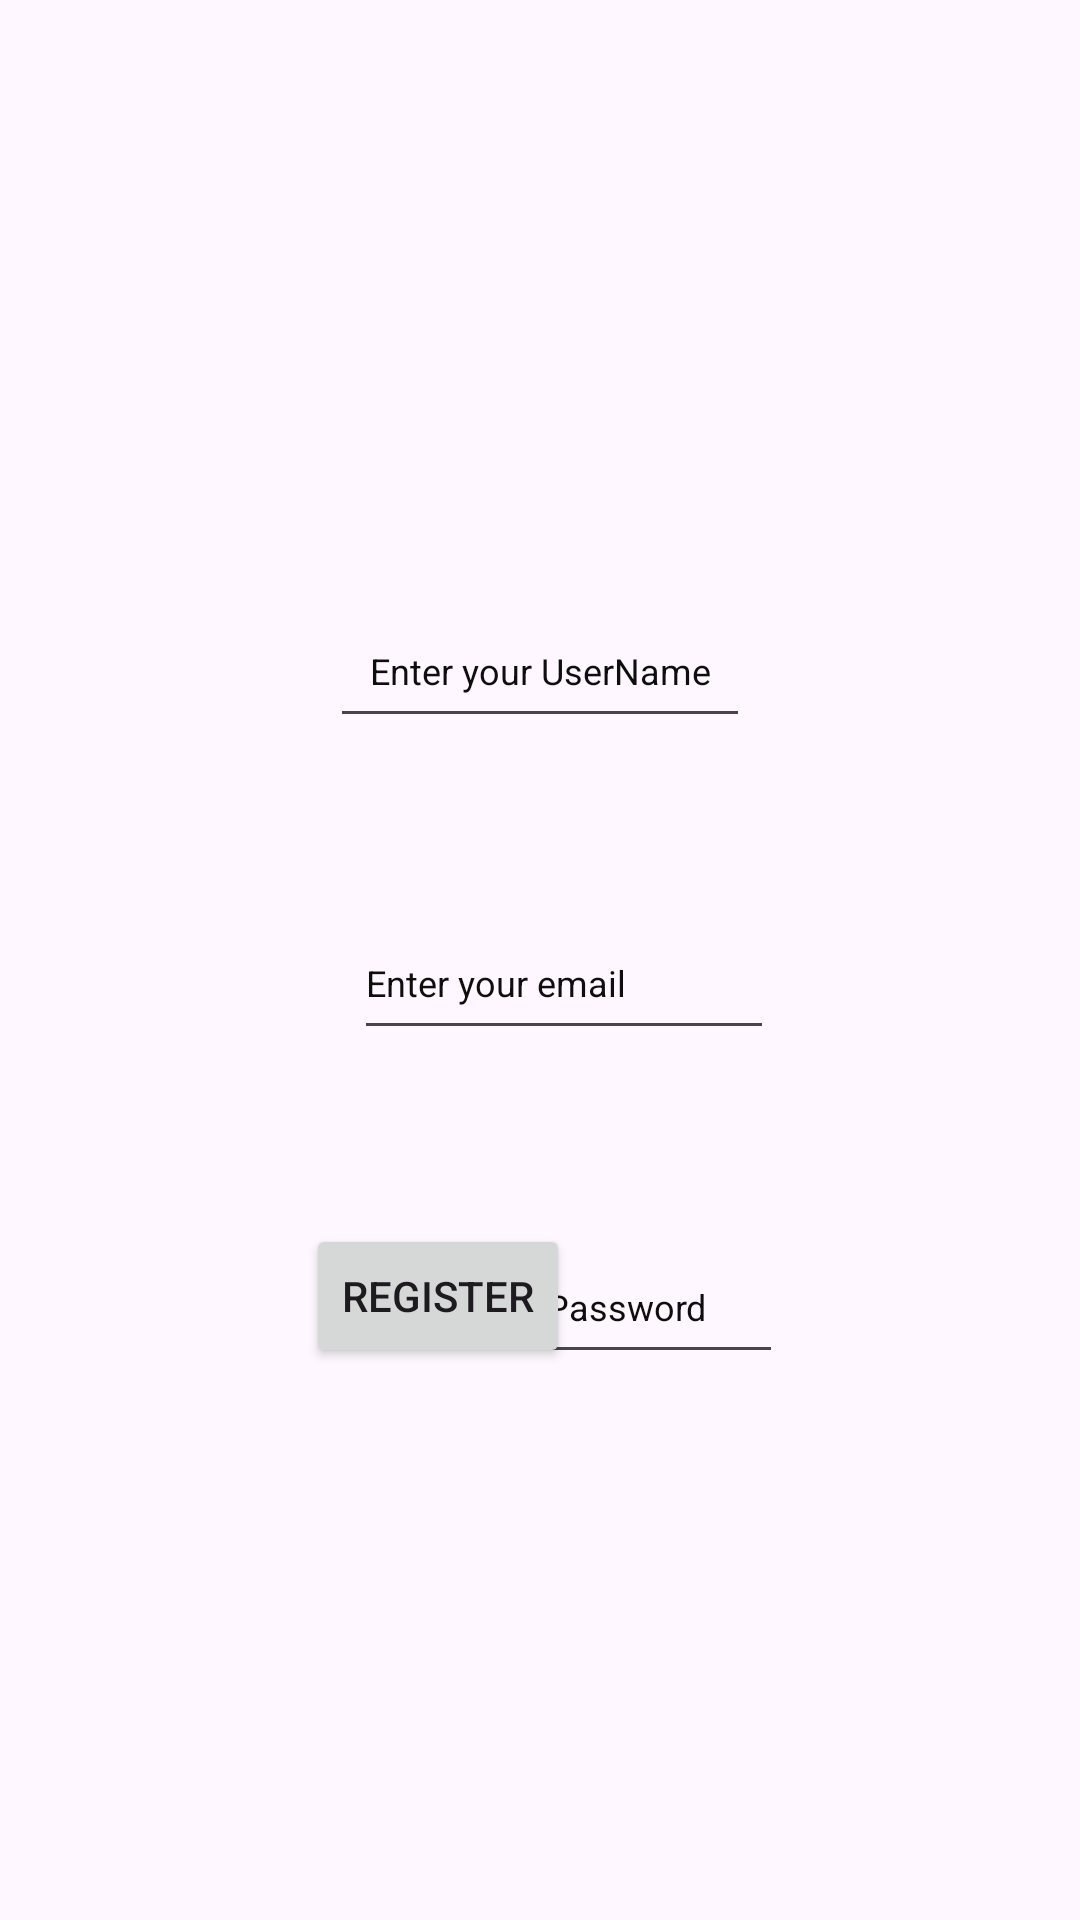

Android layout source for this screen:
<!-- AndroidManifest.xml: application theme Theme.ClotheStore -->
<!-- res/layout/activity_register_acitityy.xml -->
<?xml version="1.0" encoding="utf-8"?>
<androidx.constraintlayout.widget.ConstraintLayout xmlns:android="http://schemas.android.com/apk/res/android"
    xmlns:app="http://schemas.android.com/apk/res-auto"
    xmlns:tools="http://schemas.android.com/tools"
    android:id="@+id/main"
    android:layout_width="match_parent"
    android:layout_height="match_parent"
    android:gravity="center"
    android:layout_gravity="center"
    tools:context=".Register_acitityy">

    <EditText
        android:id="@+id/TextText"
        android:layout_width="wrap_content"
        android:layout_height="wrap_content"
        android:layout_marginTop="198dp"
        android:autofillHints=""
        android:ems="10"
        android:hint="@string/username"
        android:inputType="text"
        android:minHeight="48dp"
        android:textAlignment="center"
        android:textColorHint="#0F0E0E"
        android:textSize="12sp"
        app:layout_constraintEnd_toEndOf="parent"
        app:layout_constraintStart_toStartOf="parent"
        app:layout_constraintTop_toTopOf="parent" />

    <EditText
        android:id="@+id/EmailAddress"
        android:layout_width="wrap_content"
        android:layout_height="wrap_content"
        android:layout_marginStart="8dp"
        android:layout_marginTop="56dp"
        android:ems="10"
        android:hint="@string/email"
        android:inputType="textEmailAddress"
        android:minHeight="48dp"
        android:textColorHint="#100D0D"
        android:textSize="12sp"
        app:layout_constraintStart_toStartOf="@+id/TextText"
        app:layout_constraintTop_toBottomOf="@+id/TextText"
        tools:ignore="Autofill" />

    <EditText
        android:id="@+id/Password"
        android:layout_width="wrap_content"
        android:layout_height="wrap_content"
        android:layout_marginStart="3dp"
        android:layout_marginTop="60dp"
        android:layout_weight="6"
        android:ems="10"
        android:hint="@string/password"
        android:inputType="numberPassword"
        android:minHeight="48dp"
        android:textColorHint="#0F0D0D"
        android:textSize="12sp"
        app:layout_constraintStart_toStartOf="@+id/EmailAddress"
        app:layout_constraintTop_toBottomOf="@+id/EmailAddress"
        tools:ignore="Autofill" />

    <Button
        android:id="@+id/button"
        android:layout_width="wrap_content"
        android:layout_height="wrap_content"
        android:layout_marginStart="102dp"
        android:layout_marginEnd="102dp"
        android:layout_marginBottom="184dp"
        android:text="@string/register"
        app:layout_constraintBottom_toBottomOf="parent"
        app:layout_constraintEnd_toEndOf="@+id/EmailAddress"
        app:layout_constraintHorizontal_bias="0.0"
        app:layout_constraintStart_toStartOf="parent"
        tools:ignore="MissingConstraints" />
</androidx.constraintlayout.widget.ConstraintLayout>
<!-- resources referenced by this layout -->
<resources>
  <string name="email">Enter your email</string>
  <string name="password">Enter your Password</string>
  <string name="register">REGISTER</string>
  <string name="username">Enter your UserName</string>
  <style name="Theme.ClotheStore" parent="Base.Theme.ClotheStore" />
  <style name="Base.Theme.ClotheStore" parent="Theme.Material3.DayNight.NoActionBar">
          
          
      </style>
</resources>
